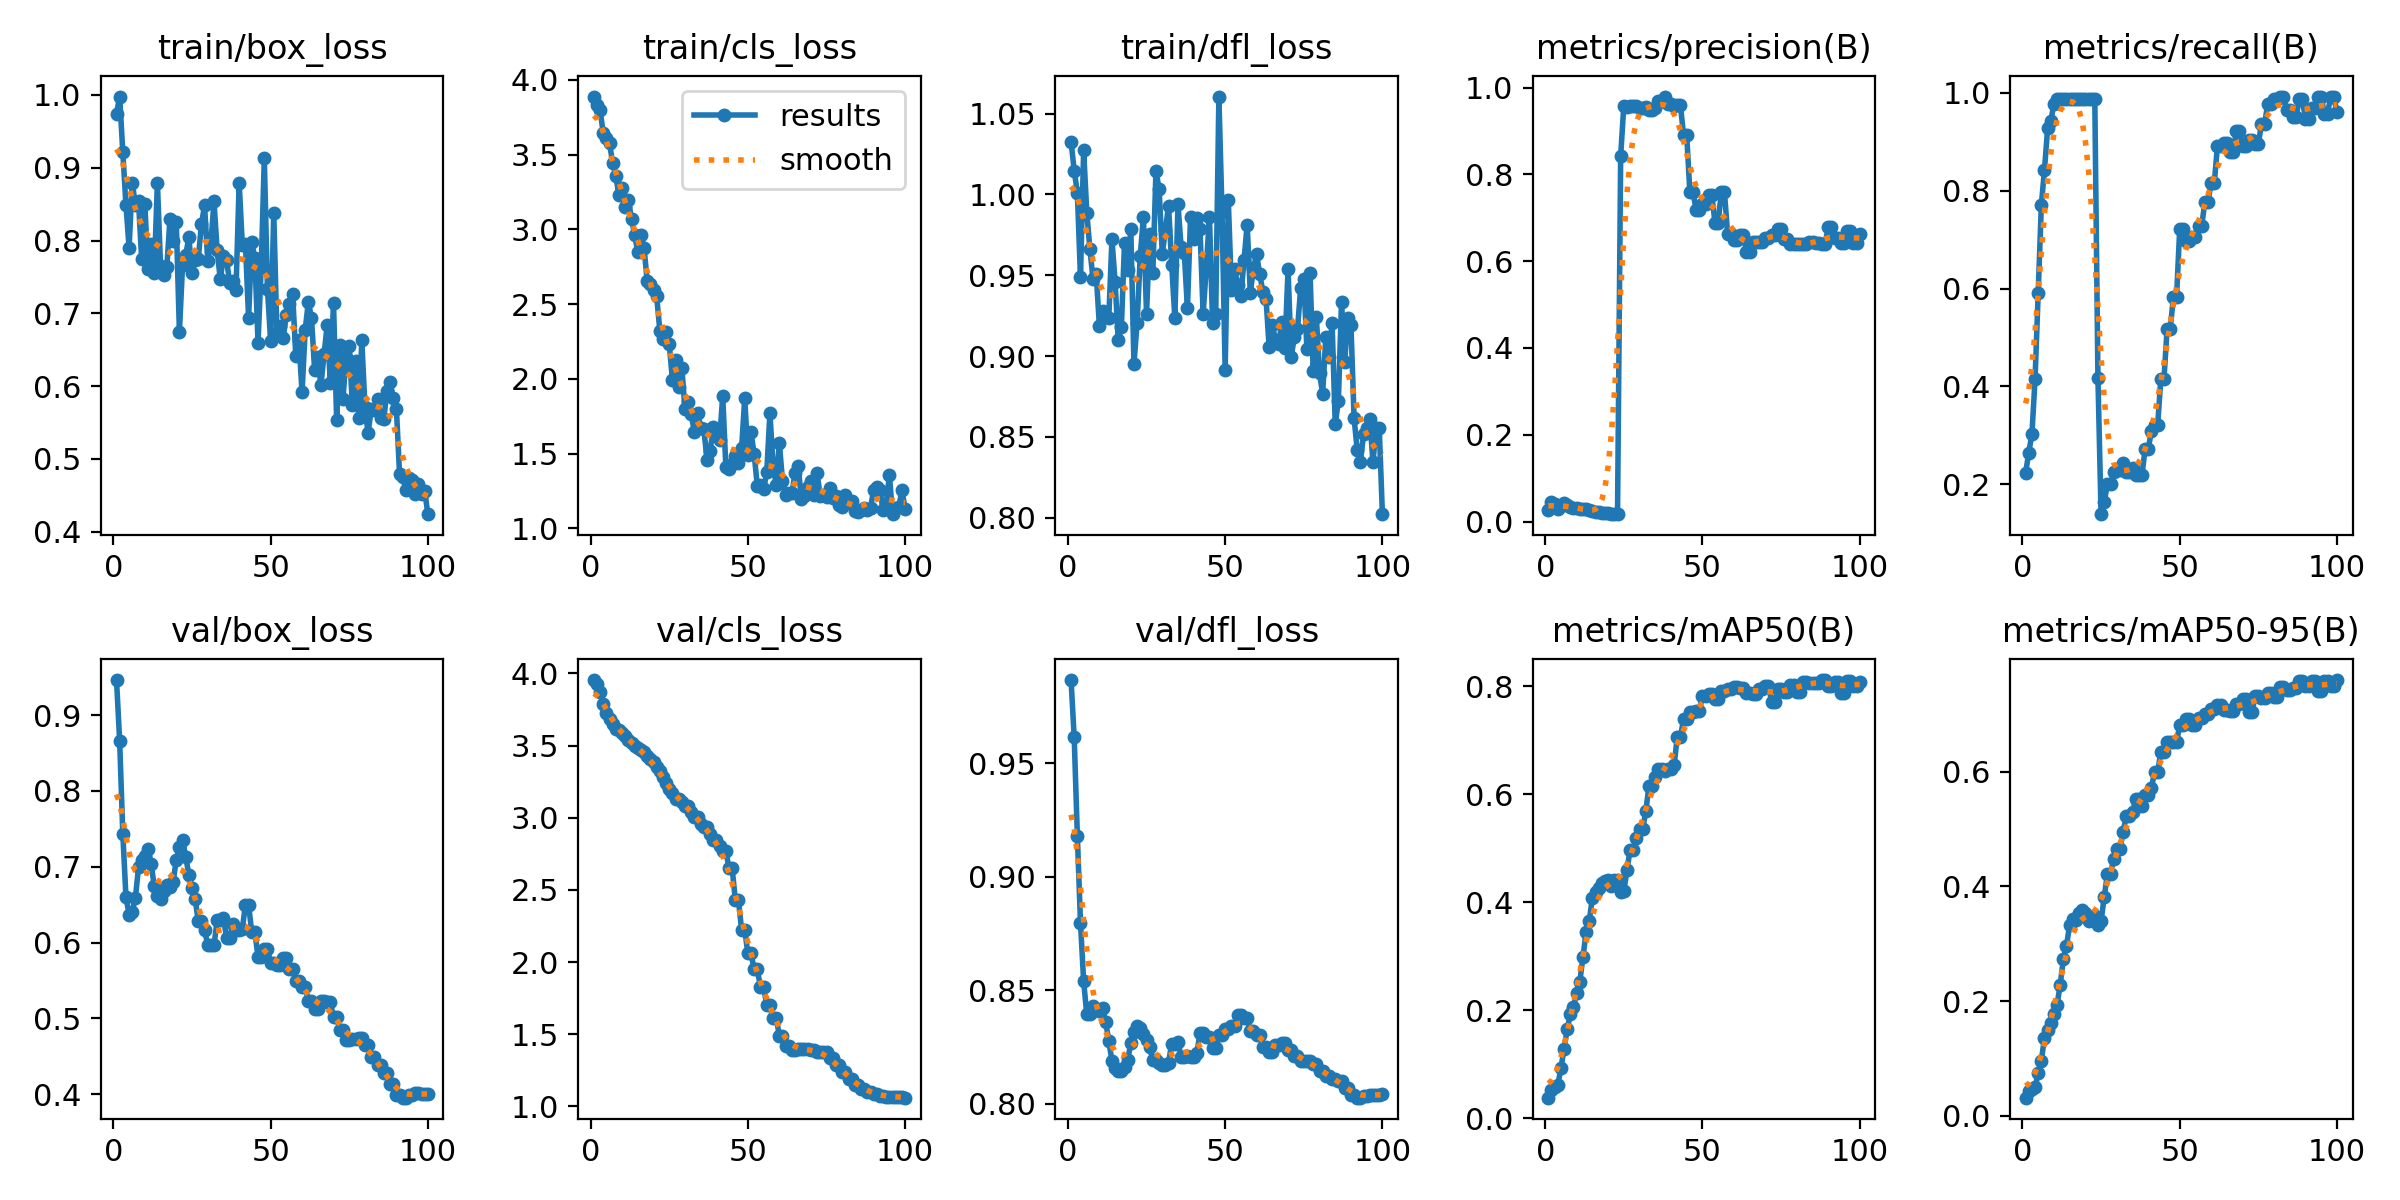

The table this chart was drawn from, first rows:
epoch, time, train/box_loss, train/cls_loss, train/dfl_loss, metrics/precision(B), metrics/recall(B), metrics/mAP50(B), metrics/mAP50-95(B), val/box_loss, val/cls_loss, val/dfl_loss, lr/pg0, lr/pg1, lr/pg2
1, 8.819, 0.9743, 3.888, 1.033, 0.02775, 0.2232, 0.03801, 0.03151, 0.9462, 3.954, 0.9868, 9.09e-06, 9.09e-06, 9.09e-06
2, 15.98, 0.9978, 3.829, 1.015, 0.04617, 0.2649, 0.05207, 0.04297, 0.866, 3.926, 0.9614, 2.7e-05, 2.7e-05, 2.7e-05
3, 23.59, 0.9214, 3.798, 1.001, 0.04079, 0.3018, 0.05798, 0.04682, 0.7436, 3.872, 0.9182, 4.45501e-05, 4.45501e-05, 4.45501e-05
4, 29.99, 0.849, 3.644, 0.9486, 0.02912, 0.4147, 0.06089, 0.04991, 0.6603, 3.79, 0.8797, 6.17402e-05, 6.17402e-05, 6.17402e-05
5, 36.15, 0.7903, 3.609, 1.027, 0.03548, 0.5909, 0.09264, 0.07384, 0.6368, 3.724, 0.854, 7.85703e-05, 7.85703e-05, 7.85703e-05
6, 42.28, 0.8796, 3.574, 0.9888, 0.04195, 0.7707, 0.1284, 0.09599, 0.6409, 3.685, 0.8394, 9.50405e-05, 9.50405e-05, 9.50405e-05
7, 48.42, 0.8491, 3.445, 0.9661, 0.03823, 0.8431, 0.1653, 0.1361, 0.6588, 3.653, 0.8394, 0.0001112, 0.0001112, 0.0001112
8, 54.53, 0.8538, 3.357, 0.9474, 0.03348, 0.9277, 0.1923, 0.1499, 0.6992, 3.619, 0.8429, 0.0001269, 0.0001269, 0.0001269
9, 60.61, 0.7747, 3.227, 0.9509, 0.03095, 0.9419, 0.2067, 0.1609, 0.7085, 3.606, 0.8414, 0.0001423, 0.0001423, 0.0001423
10, 66.79, 0.8504, 3.273, 0.9188, 0.031, 0.9781, 0.2317, 0.1779, 0.7143, 3.586, 0.8408, 0.0001573, 0.0001573, 0.0001573
11, 73.06, 0.7613, 3.146, 0.9277, 0.02917, 0.987, 0.2521, 0.1936, 0.7239, 3.565, 0.8421, 0.000172, 0.000172, 0.000172
12, 79.3, 0.7957, 3.194, 0.924, 0.02869, 0.987, 0.2985, 0.2283, 0.7036, 3.542, 0.8362, 0.0001863, 0.0001863, 0.0001863
13, 85.56, 0.7556, 3.067, 0.9239, 0.02793, 0.987, 0.344, 0.2731, 0.675, 3.518, 0.8276, 0.0002003, 0.0002003, 0.0002003
14, 91.76, 0.8793, 2.962, 0.9723, 0.0257, 0.987, 0.365, 0.2958, 0.6608, 3.497, 0.8189, 0.0002138, 0.0002138, 0.0002138
15, 98.19, 0.765, 2.846, 0.9461, 0.0244, 0.987, 0.4083, 0.3333, 0.658, 3.482, 0.8155, 0.0002271, 0.0002271, 0.0002271
16, 104.9, 0.7524, 2.96, 0.9097, 0.02295, 0.987, 0.4197, 0.3427, 0.6684, 3.471, 0.8145, 0.0002399, 0.0002399, 0.0002399
17, 111.7, 0.7631, 2.872, 0.9181, 0.02164, 0.987, 0.4271, 0.3405, 0.6764, 3.455, 0.8143, 0.0002525, 0.0002525, 0.0002525
18, 118.3, 0.8297, 2.651, 0.9701, 0.02068, 0.987, 0.435, 0.3539, 0.6727, 3.427, 0.8163, 0.0002646, 0.0002646, 0.0002646
19, 124.8, 0.7995, 2.636, 0.953, 0.01992, 0.987, 0.4387, 0.3582, 0.6795, 3.406, 0.8192, 0.0002764, 0.0002764, 0.0002764
20, 131.2, 0.8256, 2.596, 0.9788, 0.01923, 0.987, 0.4419, 0.354, 0.7094, 3.384, 0.8268, 0.0002878, 0.0002878, 0.0002878
21, 137.3, 0.6747, 2.551, 0.8954, 0.01862, 0.987, 0.4297, 0.3387, 0.7264, 3.354, 0.8314, 0.0002989, 0.0002989, 0.0002989
22, 143.5, 0.766, 2.323, 0.9204, 0.01778, 0.987, 0.4415, 0.3466, 0.7352, 3.323, 0.8341, 0.0003096, 0.0003096, 0.0003096
23, 149.6, 0.7798, 2.265, 0.9621, 0.01711, 0.987, 0.4416, 0.3486, 0.7133, 3.283, 0.8335, 0.00032, 0.00032, 0.00032
24, 155.7, 0.8045, 2.31, 0.9861, 0.8424, 0.4172, 0.4185, 0.3333, 0.6894, 3.239, 0.8305, 0.00033, 0.00033, 0.00033
25, 161.8, 0.7557, 2.233, 0.9261, 0.9582, 0.1389, 0.4207, 0.3399, 0.6723, 3.199, 0.828, 0.0003396, 0.0003396, 0.0003396
26, 168.2, 0.7735, 1.995, 0.9758, 0.9548, 0.1641, 0.459, 0.3809, 0.6573, 3.171, 0.825, 0.0003489, 0.0003489, 0.0003489
27, 174.7, 0.7747, 2.125, 0.9512, 0.9568, 0.1998, 0.4978, 0.4218, 0.6281, 3.132, 0.8191, 0.0003578, 0.0003578, 0.0003578
28, 181.2, 0.8223, 1.944, 1.015, 0.9568, 0.1998, 0.4978, 0.4218, 0.6281, 3.132, 0.8191, 0.0003663, 0.0003663, 0.0003663
29, 188, 0.8483, 2.073, 1.003, 0.9578, 0.2243, 0.52, 0.4472, 0.6165, 3.11, 0.8182, 0.0003745, 0.0003745, 0.0003745
30, 195.1, 0.7725, 1.796, 0.9635, 0.953, 0.2296, 0.5355, 0.4652, 0.5971, 3.079, 0.8169, 0.0003823, 0.0003823, 0.0003823
31, 201.7, 0.7957, 1.847, 0.9779, 0.953, 0.2296, 0.5355, 0.4652, 0.5971, 3.079, 0.8169, 0.0003898, 0.0003898, 0.0003898
32, 208.3, 0.8536, 1.762, 0.9931, 0.9555, 0.2436, 0.569, 0.4939, 0.5966, 3.042, 0.8181, 0.0003969, 0.0003969, 0.0003969
33, 214.5, 0.7864, 1.643, 0.9565, 0.9481, 0.2254, 0.6157, 0.5223, 0.6293, 3.004, 0.8265, 0.0004037, 0.0004037, 0.0004037
34, 220.6, 0.7467, 1.773, 0.9237, 0.9481, 0.2254, 0.6157, 0.5223, 0.6293, 3.004, 0.8265, 0.0004101, 0.0004101, 0.0004101
35, 226.9, 0.7782, 1.674, 0.9938, 0.9536, 0.2339, 0.6314, 0.529, 0.6329, 2.96, 0.8274, 0.0004161, 0.0004161, 0.0004161
36, 232.8, 0.773, 1.665, 0.9674, 0.9682, 0.218, 0.6469, 0.5521, 0.6061, 2.933, 0.8205, 0.0004218, 0.0004218, 0.0004218
37, 238.8, 0.742, 1.457, 0.964, 0.9682, 0.218, 0.6469, 0.5521, 0.6061, 2.933, 0.8205, 0.0004271, 0.0004271, 0.0004271
38, 244.7, 0.7441, 1.52, 0.9295, 0.9793, 0.219, 0.6423, 0.5401, 0.6245, 2.89, 0.8209, 0.000432, 0.000432, 0.000432
39, 250.6, 0.7323, 1.68, 0.9863, 0.9612, 0.2725, 0.647, 0.5597, 0.6168, 2.849, 0.8205, 0.0004366, 0.0004366, 0.0004366
40, 256.6, 0.8797, 1.634, 0.9722, 0.9612, 0.2725, 0.647, 0.5597, 0.6168, 2.849, 0.8205, 0.0004408, 0.0004408, 0.0004408
41, 262.5, 0.794, 1.59, 0.9853, 0.958, 0.3089, 0.6543, 0.5709, 0.6176, 2.804, 0.8223, 0.0004447, 0.0004447, 0.0004447
42, 268.5, 0.795, 1.886, 0.9787, 0.9591, 0.322, 0.7065, 0.5994, 0.6501, 2.77, 0.8311, 0.0004482, 0.0004482, 0.0004482
43, 274.3, 0.6934, 1.407, 0.9262, 0.9591, 0.322, 0.7065, 0.5994, 0.6501, 2.77, 0.8311, 0.0004514, 0.0004514, 0.0004514
44, 280.2, 0.7975, 1.395, 0.9547, 0.8907, 0.4154, 0.7389, 0.6348, 0.6136, 2.649, 0.8294, 0.0004542, 0.0004542, 0.0004542
45, 286.1, 0.7759, 1.431, 0.9861, 0.8907, 0.4154, 0.7389, 0.6348, 0.6136, 2.649, 0.8294, 0.0004566, 0.0004566, 0.0004566
46, 292.4, 0.6596, 1.486, 0.9205, 0.7589, 0.5184, 0.7526, 0.6517, 0.5812, 2.433, 0.8244, 0.0004587, 0.0004587, 0.0004587
47, 298.4, 0.7625, 1.437, 0.9263, 0.7589, 0.5184, 0.7526, 0.6517, 0.5812, 2.433, 0.8244, 0.0004604, 0.0004604, 0.0004604
48, 304.2, 0.9127, 1.535, 1.061, 0.7176, 0.5833, 0.7551, 0.6513, 0.591, 2.223, 0.8302, 0.0004617, 0.0004617, 0.0004617
49, 310, 0.733, 1.87, 0.9895, 0.7176, 0.5833, 0.7551, 0.6513, 0.591, 2.223, 0.8302, 0.0004627, 0.0004627, 0.0004627
50, 315.8, 0.6625, 1.489, 0.8914, 0.7324, 0.7218, 0.7827, 0.6804, 0.5734, 2.061, 0.833, 0.0004634, 0.0004634, 0.0004634
51, 321.6, 0.8381, 1.642, 0.9964, 0.7324, 0.7218, 0.7827, 0.6804, 0.5734, 2.061, 0.833, 0.000459, 0.000459, 0.000459
52, 327.4, 0.6733, 1.496, 0.9408, 0.7529, 0.6978, 0.7854, 0.6913, 0.5703, 1.951, 0.8341, 0.00045, 0.00045, 0.00045
53, 333.1, 0.6824, 1.284, 0.9539, 0.7529, 0.6978, 0.7854, 0.6913, 0.5703, 1.951, 0.8341, 0.000441, 0.000441, 0.000441
54, 338.9, 0.6662, 1.287, 0.9442, 0.6874, 0.7061, 0.7759, 0.6817, 0.5796, 1.826, 0.8393, 0.000432, 0.000432, 0.000432
55, 344.8, 0.6981, 1.262, 0.9371, 0.6874, 0.7061, 0.7759, 0.6817, 0.5796, 1.826, 0.8393, 0.000423, 0.000423, 0.000423
56, 350.6, 0.7129, 1.374, 0.9595, 0.7598, 0.7286, 0.7909, 0.6924, 0.5653, 1.704, 0.8376, 0.000414, 0.000414, 0.000414
57, 356.6, 0.7269, 1.769, 0.9814, 0.7598, 0.7286, 0.7909, 0.6924, 0.5653, 1.704, 0.8376, 0.0004051, 0.0004051, 0.0004051
58, 362.7, 0.6418, 1.431, 0.9391, 0.6633, 0.7771, 0.7955, 0.6998, 0.5487, 1.615, 0.8321, 0.0003961, 0.0003961, 0.0003961
59, 368.8, 0.6628, 1.288, 0.9543, 0.6633, 0.7771, 0.7955, 0.6998, 0.5487, 1.615, 0.8321, 0.0003871, 0.0003871, 0.0003871
60, 374.9, 0.5913, 1.573, 0.9629, 0.6478, 0.8163, 0.7996, 0.7085, 0.5416, 1.491, 0.8305, 0.0003781, 0.0003781, 0.0003781
... 40 more rows
